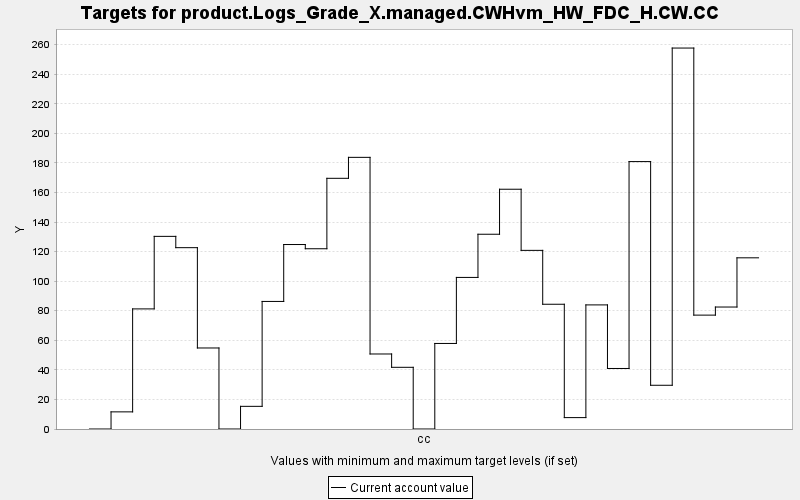

The data file committed next to this chart (first rows):
TARGET, PERIOD, YEAR, PERIODWIDTH, MINIMUM, MAXIMUM, MINWEIGHT, MAXWEIGHT, CURRENT, SUMMARY
product.Logs_Grade_X.managed.CWHvm_HW_FD…, 0, 0, 10.0, 0.0, 10000, 1.0, 1.0, 0.0, 0.0
product.Logs_Grade_X.managed.CWHvm_HW_FD…, 1, 10, 10.0, 0.0, 10000, 1.0, 1.0, 11.59, 0.0
product.Logs_Grade_X.managed.CWHvm_HW_FD…, 2, 20, 10.0, 0.0, 10000, 1.0, 1.0, 81.24, 0.0
product.Logs_Grade_X.managed.CWHvm_HW_FD…, 3, 30, 10.0, 0.0, 10000, 1.0, 1.0, 130.3, 0.0
product.Logs_Grade_X.managed.CWHvm_HW_FD…, 4, 40, 10.0, 0.0, 10000, 1.0, 1.0, 122.7, 0.0
product.Logs_Grade_X.managed.CWHvm_HW_FD…, 5, 50, 10.0, 0.0, 10000, 1.0, 1.0, 54.81, 0.0
product.Logs_Grade_X.managed.CWHvm_HW_FD…, 6, 60, 10.0, 0.0, 10000, 1.0, 1.0, 0.0, 0.0
product.Logs_Grade_X.managed.CWHvm_HW_FD…, 7, 70, 10.0, 0.0, 10000, 1.0, 1.0, 15.33, 0.0
product.Logs_Grade_X.managed.CWHvm_HW_FD…, 8, 80, 10.0, 0.0, 10000, 1.0, 1.0, 86.29, 0.0
product.Logs_Grade_X.managed.CWHvm_HW_FD…, 9, 90, 10.0, 0.0, 10000, 1.0, 1.0, 124.8, 0.0
product.Logs_Grade_X.managed.CWHvm_HW_FD…, 10, 100, 10.0, 0.0, 10000, 1.0, 1.0, 121.9, 0.0
product.Logs_Grade_X.managed.CWHvm_HW_FD…, 11, 110, 10.0, 0.0, 10000, 1.0, 1.0, 169.6, 0.0
product.Logs_Grade_X.managed.CWHvm_HW_FD…, 12, 120, 10.0, 0.0, 10000, 1.0, 1.0, 183.7, 0.0
product.Logs_Grade_X.managed.CWHvm_HW_FD…, 13, 130, 10.0, 0.0, 10000, 1.0, 1.0, 50.74, 0.0
product.Logs_Grade_X.managed.CWHvm_HW_FD…, 14, 140, 10.0, 0.0, 10000, 1.0, 1.0, 41.73, 0.0
product.Logs_Grade_X.managed.CWHvm_HW_FD…, 15, 150, 10.0, 0.0, 10000, 1.0, 1.0, 0.0, 0.0
product.Logs_Grade_X.managed.CWHvm_HW_FD…, 16, 160, 10.0, 0.0, 10000, 1.0, 1.0, 57.86, 0.0
product.Logs_Grade_X.managed.CWHvm_HW_FD…, 17, 170, 10.0, 0.0, 10000, 1.0, 1.0, 102.5, 0.0
product.Logs_Grade_X.managed.CWHvm_HW_FD…, 18, 180, 10.0, 0.0, 10000, 1.0, 1.0, 131.7, 0.0
product.Logs_Grade_X.managed.CWHvm_HW_FD…, 19, 190, 10.0, 0.0, 10000, 1.0, 1.0, 162.2, 0.0
product.Logs_Grade_X.managed.CWHvm_HW_FD…, 20, 200, 10.0, 0.0, 10000, 1.0, 1.0, 120.8, 0.0
product.Logs_Grade_X.managed.CWHvm_HW_FD…, 21, 210, 10.0, 0.0, 10000, 1.0, 1.0, 84.38, 0.0
product.Logs_Grade_X.managed.CWHvm_HW_FD…, 22, 220, 10.0, 0.0, 10000, 1.0, 1.0, 7.709, 0.0
product.Logs_Grade_X.managed.CWHvm_HW_FD…, 23, 230, 10.0, 0.0, 10000, 1.0, 1.0, 83.94, 0.0
product.Logs_Grade_X.managed.CWHvm_HW_FD…, 24, 240, 10.0, 0.0, 10000, 1.0, 1.0, 40.94, 0.0
product.Logs_Grade_X.managed.CWHvm_HW_FD…, 25, 250, 10.0, 0.0, 10000, 1.0, 1.0, 180.9, 0.0
product.Logs_Grade_X.managed.CWHvm_HW_FD…, 26, 260, 10.0, 0.0, 10000, 1.0, 1.0, 29.58, 0.0
product.Logs_Grade_X.managed.CWHvm_HW_FD…, 27, 270, 10.0, 0.0, 10000, 1.0, 1.0, 257.7, 0.0
product.Logs_Grade_X.managed.CWHvm_HW_FD…, 28, 280, 10.0, 0.0, 10000, 1.0, 1.0, 77.03, 0.0
product.Logs_Grade_X.managed.CWHvm_HW_FD…, 29, 290, 10.0, 0.0, 10000, 1.0, 1.0, 82.5, 0.0
product.Logs_Grade_X.managed.CWHvm_HW_FD…, 30, 300, 10.0, 0.0, 10000, 1.0, 1.0, 115.8, 0.0
